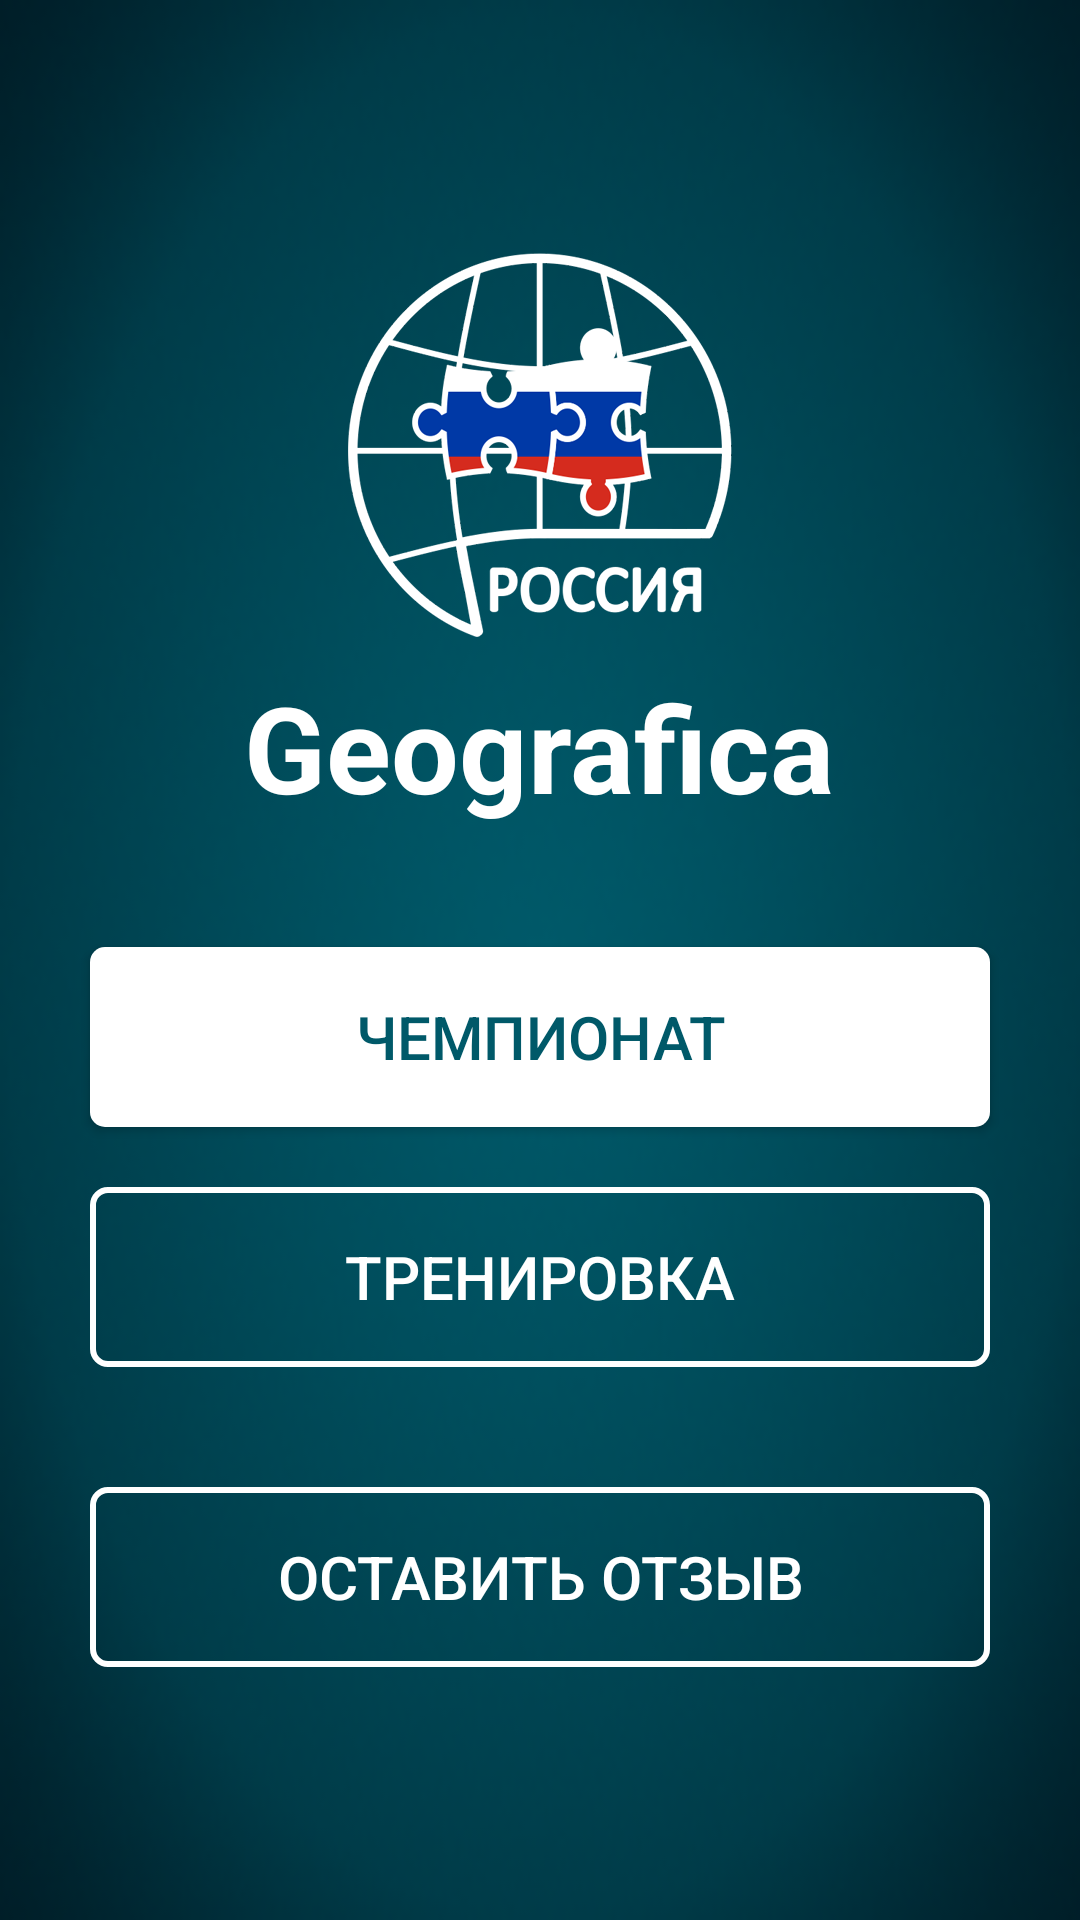

Produce the Android XML layout that renders to this screen, including the resource entries it uses.
<!-- AndroidManifest.xml: application theme AppTheme -->
<!-- res/layout/activity_menu.xml -->
<?xml version="1.0" encoding="utf-8"?>
<RelativeLayout xmlns:android="http://schemas.android.com/apk/res/android"
    xmlns:tools="http://schemas.android.com/tools"
    android:id="@+id/root_layout"
    android:layout_width="match_parent"
    android:layout_height="match_parent"
    tools:context="com.alex_aladdin.geografica.MenuActivity">

    
    <ImageView
        android:layout_width="match_parent"
        android:layout_height="match_parent"
        android:src="@drawable/background"
        android:scaleType="fitXY"
        tools:ignore="ContentDescription"/>

    <LinearLayout
        android:id="@+id/layout_inner"
        android:layout_width="match_parent"
        android:layout_height="wrap_content"
        android:layout_marginLeft="10dp"
        android:layout_marginStart="10dp"
        android:layout_marginRight="10dp"
        android:layout_marginEnd="10dp"
        android:layout_centerVertical="true"
        android:orientation="vertical"
        android:gravity="center_horizontal">

        <ImageView
            android:id="@+id/image_logo"
            android:layout_width="wrap_content"
            android:layout_height="wrap_content"
            android:src="@drawable/logo"
            tools:ignore="ContentDescription"/>

        <TextView
            android:id="@+id/text_logo"
            android:layout_width="wrap_content"
            android:layout_height="wrap_content"
            android:layout_marginTop="10dp"
            android:layout_marginBottom="40dp"
            android:textStyle="bold"
            android:text="@string/menu_caption"
            android:textSize="40sp"
            android:textColor="@color/white"/>

        <Button
            android:id="@+id/button_championship"
            android:layout_width="wrap_content"
            android:layout_height="wrap_content"
            android:background="@drawable/button_menu_shape_bold"
            android:minWidth="300dp"
            android:minHeight="60dp"
            android:text="@string/menu_championship"
            android:textSize="20sp"
            android:textColor="@color/background"
            android:onClick="onButtonChampionshipClick">
        </Button>

        <Button
            android:id="@+id/button_training"
            android:layout_width="wrap_content"
            android:layout_height="wrap_content"
            android:layout_marginTop="20dp"
            android:background="@drawable/button_menu_shape"
            android:minWidth="300dp"
            android:minHeight="60dp"
            android:text="@string/menu_training"
            android:textSize="20sp"
            android:textColor="@drawable/button_menu_text"
            android:onClick="onButtonTrainingClick">
        </Button>

        <Button
            android:id="@+id/button_rate"
            android:layout_width="wrap_content"
            android:layout_height="wrap_content"
            android:layout_marginTop="40dp"
            android:background="@drawable/button_menu_shape"
            android:minWidth="300dp"
            android:minHeight="60dp"
            android:text="@string/menu_rate"
            android:textSize="20sp"
            android:textColor="@drawable/button_menu_text"
            android:onClick="onButtonRateClick">
        </Button>

    </LinearLayout>
</RelativeLayout>
<!-- resources referenced by this layout -->
<resources>
  <color name="background">#005969</color>
  <color name="white">#ffffff</color>
  <!-- drawable background: png bitmap (drawable-nodpi, 35473 bytes) -->
  <!-- drawable button_menu_shape (drawable) -->
  <?xml version="1.0" encoding="utf-8"?>
  <selector xmlns:android="http://schemas.android.com/apk/res/android">
      <item android:state_enabled="false">
          <shape android:shape="rectangle">
              <corners android:radius="5dp"/>
              <stroke android:width="2dp" android:color="@color/white_pressed"/>
          </shape>
      </item>
      <item android:state_pressed="false">
          <shape android:shape="rectangle">
              <corners android:radius="5dp"/>
              <stroke android:width="2dp" android:color="@color/white"/>
          </shape>
      </item>
      <item android:state_pressed="true">
          <shape android:shape="rectangle">
              <corners android:radius="5dp"/>
              <stroke android:width="2dp" android:color="@color/white_pressed"/>
          </shape>
      </item>
  </selector>
  <!-- drawable button_menu_shape_bold (drawable) -->
  <?xml version="1.0" encoding="utf-8"?>
  <selector xmlns:android="http://schemas.android.com/apk/res/android">
      <item android:state_pressed="false">
          <shape android:shape="rectangle">
              <corners android:radius="5dp"/>
              <solid android:color="@color/white"/>
          </shape>
      </item>
      <item android:state_pressed="true">
          <shape android:shape="rectangle">
              <corners android:radius="5dp"/>
              <solid android:color="@color/white_pressed"/>
          </shape>
      </item>
  </selector>
  <!-- drawable button_menu_text (drawable) -->
  <?xml version="1.0" encoding="utf-8"?>
  <selector xmlns:android="http://schemas.android.com/apk/res/android">
      <item android:state_pressed="false" android:color="@color/white"/>
      <item android:state_pressed="true" android:color="@color/white_pressed"/>
  </selector>
  <!-- drawable logo: png bitmap (drawable-xxhdpi, 72054 bytes) -->
  <string name="menu_caption">Geografica</string>
  <string name="menu_championship">Чемпионат</string>
  <string name="menu_rate">Оставить отзыв</string>
  <string name="menu_training">Тренировка</string>
  <style name="AppTheme" parent="Theme.AppCompat.NoActionBar">
          
          <item name="android:windowFullscreen">true</item>
      </style>
  <color name="white_pressed">#99ffffff</color>
</resources>
